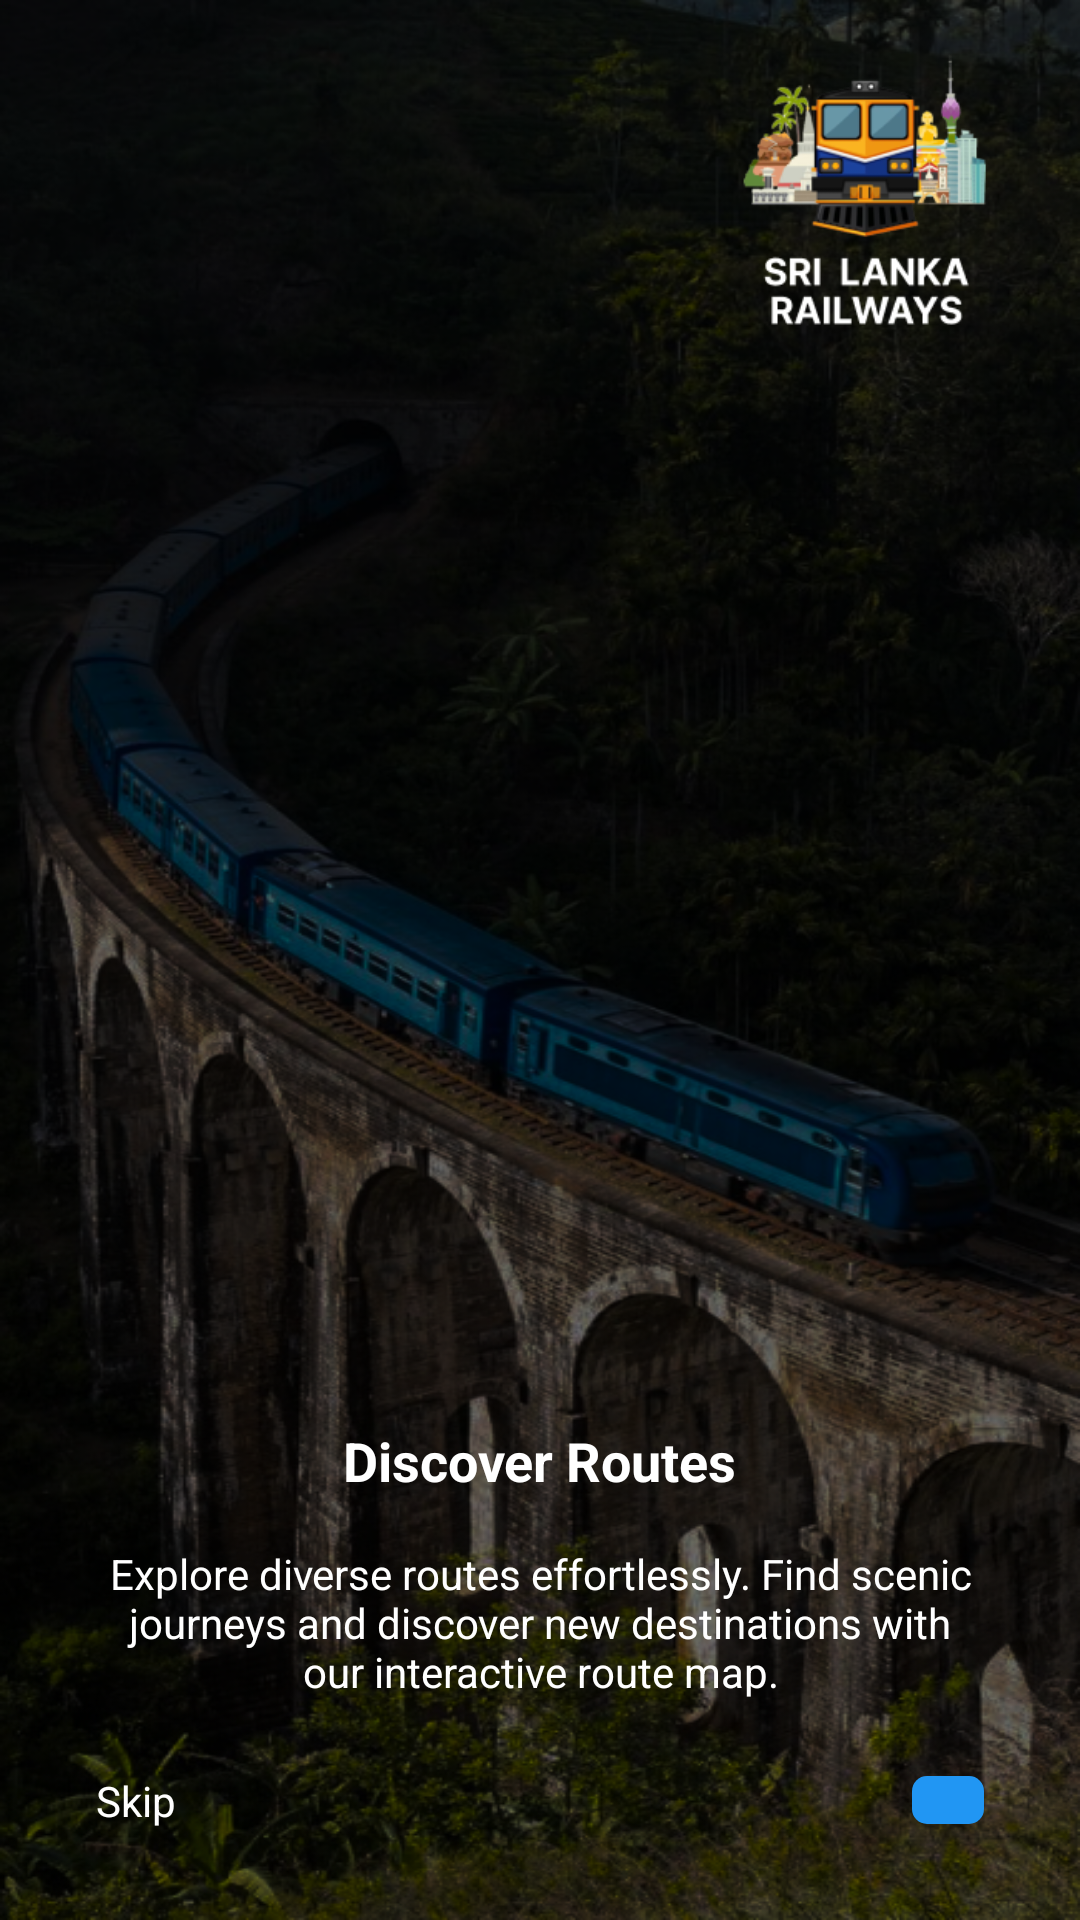

Reconstruct the res/layout file that produces this screen, plus the resources it refers to.
<!-- AndroidManifest.xml: application theme Theme.SriLankaRailways -->
<!-- res/layout/activity_onboarding2.xml -->
<?xml version="1.0" encoding="utf-8"?>
<androidx.constraintlayout.widget.ConstraintLayout xmlns:android="http://schemas.android.com/apk/res/android"
    xmlns:app="http://schemas.android.com/apk/res-auto"
    xmlns:tools="http://schemas.android.com/tools"
    android:id="@+id/main"
    android:layout_width="match_parent"
    android:layout_height="match_parent"
    android:background="@drawable/back_img"
    tools:context=".OnboardingActivity2">

    <ImageView
        android:id="@+id/imageView"
        android:layout_width="110sp"
        android:layout_height="110sp"
        android:layout_marginTop="8sp"
        android:layout_marginEnd="16sp"
        app:layout_constraintEnd_toEndOf="parent"
        app:layout_constraintTop_toTopOf="parent"
        app:srcCompat="@drawable/logo_with_name" />

    <TextView
        android:id="@+id/skip"
        android:layout_width="wrap_content"
        android:layout_height="wrap_content"
        android:layout_marginStart="32sp"
        android:text="@string/skip"
        android:textColor="@color/white"
        app:layout_constraintBottom_toBottomOf="@+id/nextbtn"
        app:layout_constraintStart_toStartOf="parent"
        app:layout_constraintTop_toTopOf="@+id/nextbtn" />

    <androidx.viewpager2.widget.ViewPager2
        android:id="@+id/slideViewPager"
        android:layout_width="409sp"
        android:layout_height="wrap_content"
        app:layout_constraintBottom_toTopOf="@+id/skip"
        app:layout_constraintEnd_toEndOf="parent"
        app:layout_constraintStart_toStartOf="parent"
        app:layout_constraintTop_toBottomOf="@+id/imageView">

    </androidx.viewpager2.widget.ViewPager2>

    <ImageButton
        android:id="@+id/nextbtn"
        android:layout_width="wrap_content"
        android:layout_height="wrap_content"
        android:layout_marginEnd="32sp"
        android:layout_marginBottom="32sp"
        android:background="@drawable/search_button_background"
        android:padding="8sp"
        android:paddingStart="12sp"
        android:paddingEnd="12sp"
        app:layout_constraintBottom_toBottomOf="parent"
        app:layout_constraintEnd_toEndOf="parent"
        app:srcCompat="@drawable/next_icon" />

    <TextView
        android:id="@+id/textView10"
        android:layout_width="0dp"
        android:layout_height="wrap_content"
        android:layout_marginStart="32dp"
        android:layout_marginEnd="32dp"
        android:layout_marginBottom="24dp"
        android:text="@string/onboard_description2"
        android:textAlignment="center"
        android:textColor="@color/white"
        app:layout_constraintBottom_toTopOf="@+id/skip"
        app:layout_constraintEnd_toEndOf="parent"
        app:layout_constraintStart_toStartOf="parent" />

    <TextView
        android:id="@+id/textView22"
        android:layout_width="wrap_content"
        android:layout_height="wrap_content"
        android:layout_marginBottom="16sp"
        android:text="@string/onboarding2_title"
        android:textColor="@color/white"
        android:textSize="18sp"
        android:textStyle="bold"
        app:layout_constraintBottom_toTopOf="@+id/textView10"
        app:layout_constraintEnd_toEndOf="parent"
        app:layout_constraintStart_toStartOf="parent" />

</androidx.constraintlayout.widget.ConstraintLayout>
<!-- resources referenced by this layout -->
<resources>
  <color name="white">#FFFFFFFF</color>
  <!-- drawable back_img: png bitmap (drawable, 578074 bytes) -->
  <!-- drawable logo_with_name: png bitmap (drawable, 28012 bytes) -->
  <!-- drawable search_button_background (drawable) -->
  <?xml version="1.0" encoding="utf-8"?>
  <selector xmlns:android="http://schemas.android.com/apk/res/android">
  <item>
      <shape android:shape="rectangle">
          <solid android:color="@color/primary"/>
          <corners android:radius="5sp"/>
      </shape>
  </item>
  </selector>
  <string name="onboard_description2">Explore diverse routes effortlessly. Find scenic journeys and discover new destinations with our interactive route map.</string>
  <string name="onboarding2_title">Discover Routes</string>
  <string name="skip">Skip</string>
  <style name="Theme.SriLankaRailways" parent="Base.Theme.SriLankaRailways" />
  <color name="primary">#2196F3</color>
  <style name="Base.Theme.SriLankaRailways" parent="Theme.AppCompat.DayNight.NoActionBar">
          
          
      </style>
</resources>
